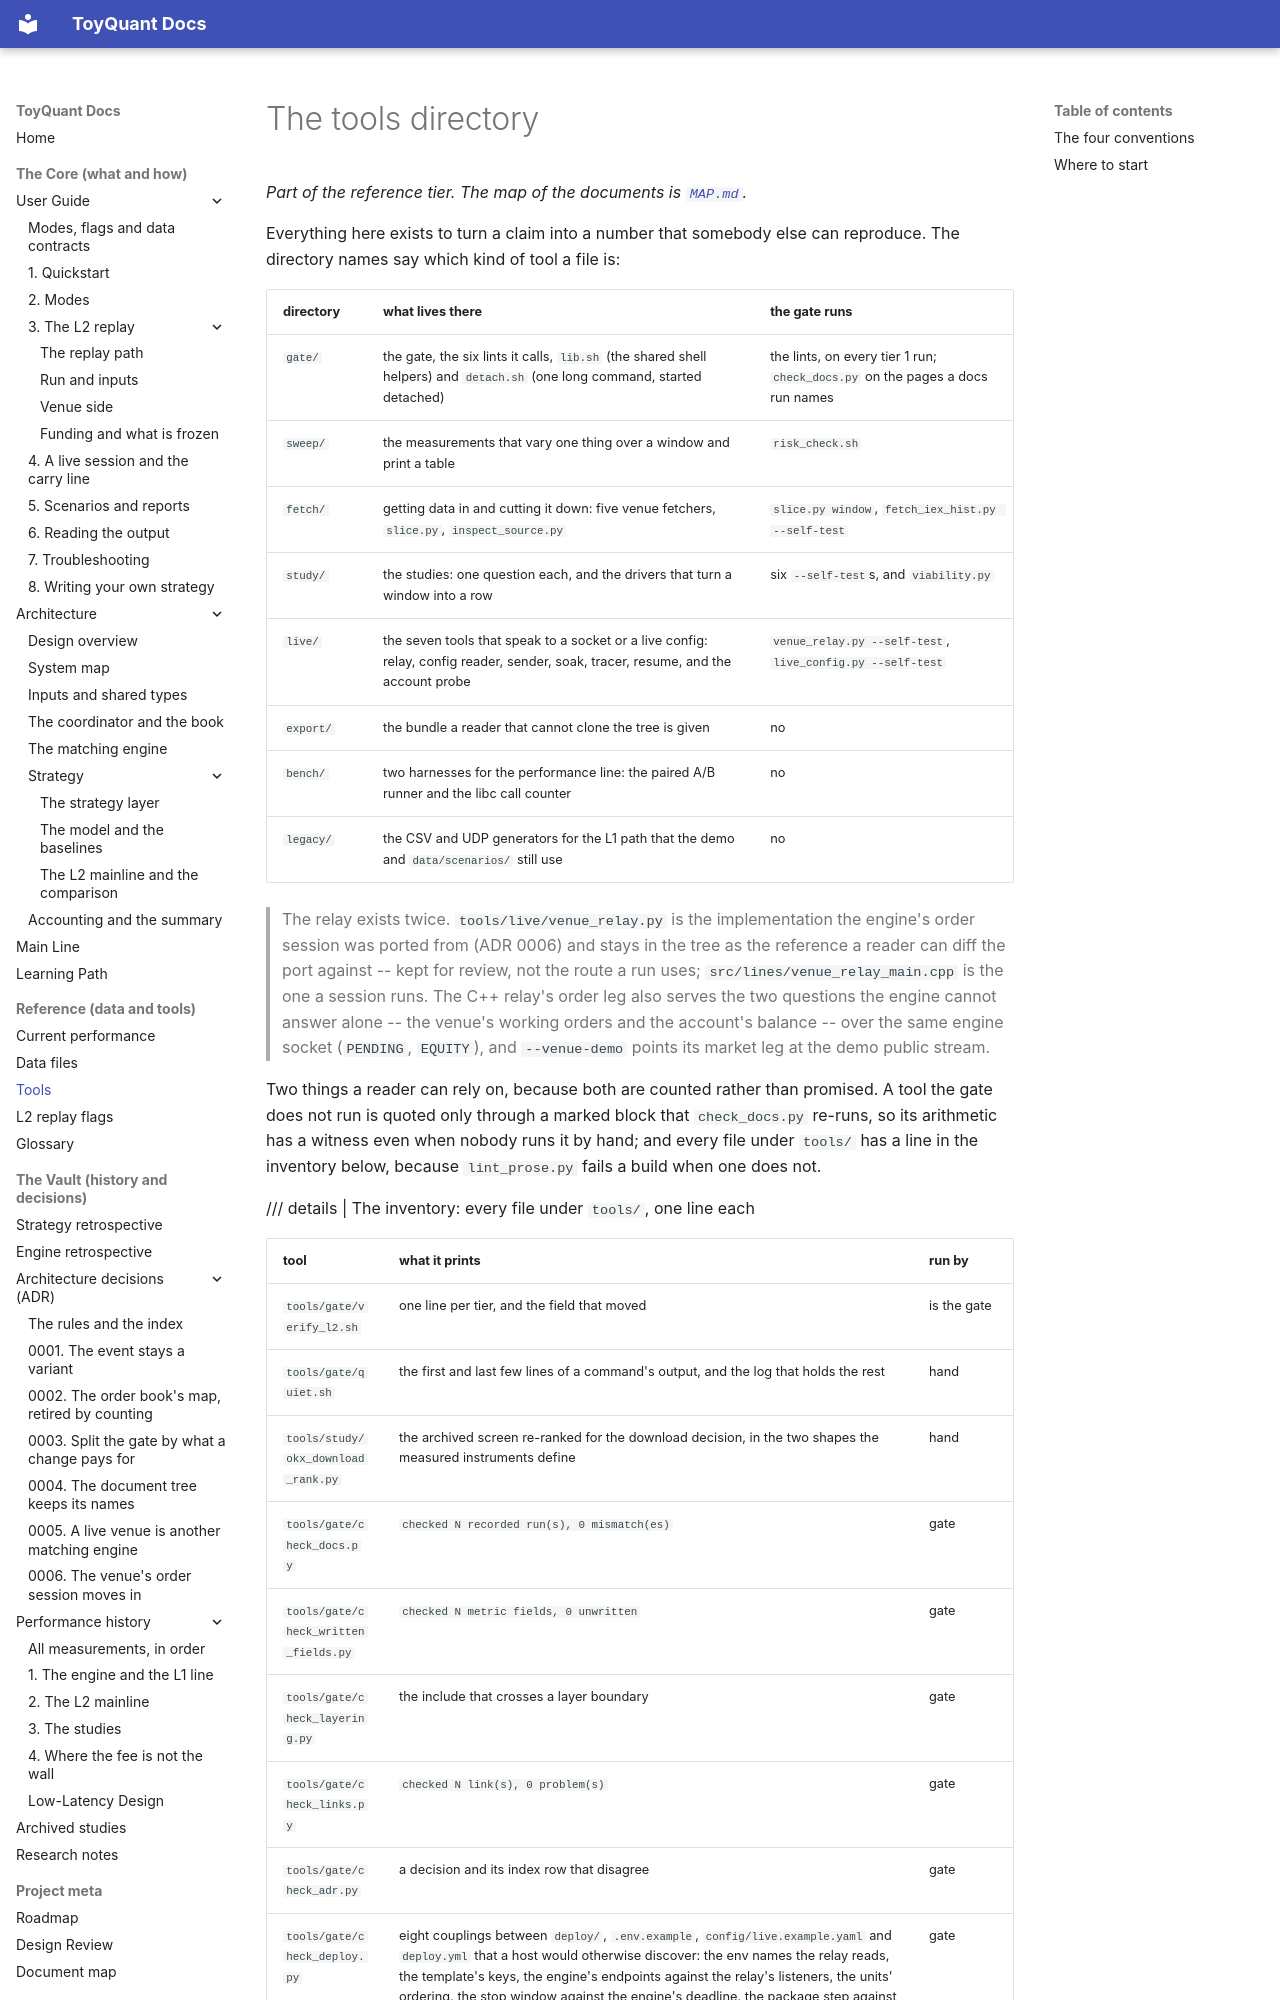

repository: 12mango/ToyQuant · page: TOOLS/index.html · generator: mkdocs

# The tools directory

*Part of the reference tier. The map of the documents is [`MAP.md`](MAP.md).*

Everything here exists to turn a claim into a number that somebody else can reproduce. The directory names say which
kind of tool a file is:

| directory | what lives there | the gate runs |
|---|---|---|
| `gate/` | the gate, the six lints it calls, `lib.sh` (the shared shell helpers) and `detach.sh` (one long command, started detached) | the lints, on every tier 1 run; `check_docs.py` on the pages a docs run names |
| `sweep/` | the measurements that vary one thing over a window and print a table | `risk_check.sh` |
| `fetch/` | getting data in and cutting it down: five venue fetchers, `slice.py`, `inspect_source.py` | `slice.py window`, `fetch_iex_hist.py --self-test` |
| `study/` | the studies: one question each, and the drivers that turn a window into a row | six `--self-test`s, and `viability.py` |
| `live/` | the seven tools that speak to a socket or a live config: relay, config reader, sender, soak, tracer, resume, and the account probe | `venue_relay.py --self-test`, `live_config.py --self-test` |
| `export/` | the bundle a reader that cannot clone the tree is given | no |
| `bench/` | two harnesses for the performance line: the paired A/B runner and the libc call counter | no |
| `legacy/` | the CSV and UDP generators for the L1 path that the demo and `data/scenarios/` still use | no |

> The relay exists twice. `tools/live/venue_relay.py` is the implementation the engine's order session was ported from
> (ADR 0006) and stays in the tree as the reference a reader can diff the port against -- kept for review, not the route a
> run uses; `src/lines/venue_relay_main.cpp` is the one a session runs. The C++ relay's order leg also serves the two
> questions the engine cannot answer alone -- the venue's working orders and the account's balance -- over the same engine
> socket (`PENDING`, `EQUITY`), and `--venue-demo` points its market leg at the demo public stream.

Two things a reader can rely on, because both are counted rather than promised. A tool the gate does not run is quoted
only through a marked block that `check_docs.py` re-runs, so its arithmetic has a witness even when nobody runs it by
hand; and every file under `tools/` has a line in the inventory below, because `lint_prose.py` fails a build when one
does not.

/// details | The inventory: every file under `tools/`, one line each
